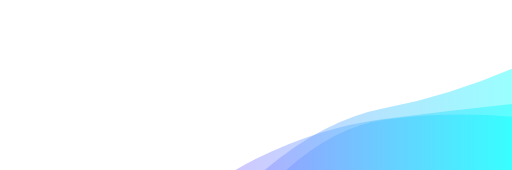
t = 0.00 s
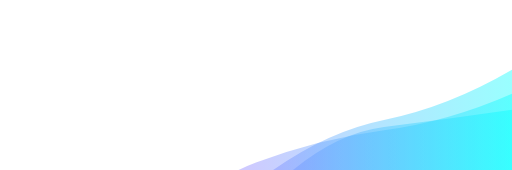
t = 1.39 s
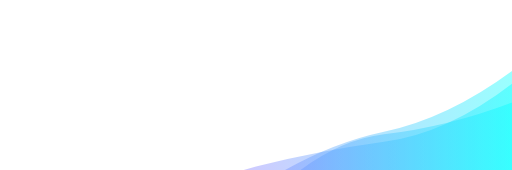
t = 2.78 s
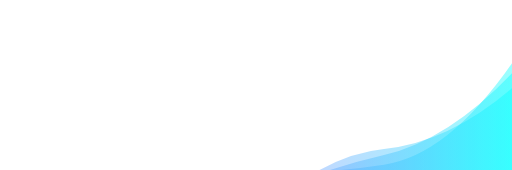
t = 5.55 s
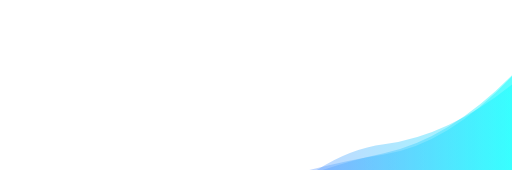
t = 6.94 s
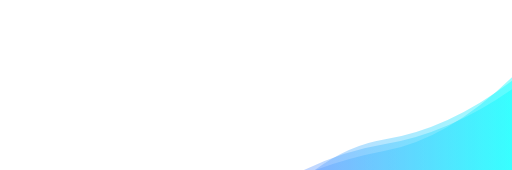
t = 8.33 s

The animated SVG that drew these frames (rendered in a browser with its animation timeline set to each time). Animation: 3 SMIL elements (animate=3); frames cover the first 8.33 s, repeats indefinitely.

<svg xmlns="http://www.w3.org/2000/svg" xmlns:xlink="http://www.w3.org/1999/xlink" style="margin:auto;background:#ffffff;display:block;z-index:1;position:relative" width="1176" height="390" preserveAspectRatio="xMidYMid" viewBox="0 0 1176 390">
	<g transform="translate(588,195) scale(-1,-1) translate(-588,-195)">
		<linearGradient id="lg-0.060910255069056785" x1="0" x2="1" y1="0" y2="0">
			<stop stop-color="#00ffff" offset="0">
			</stop>
			<stop stop-color="#ff00ff" offset="1">
			</stop>
		</linearGradient>
		<path d="" fill="url(#lg-0.060910255069056785)" opacity="0.4">
			<animate attributeName="d" dur="16.666666666666664s" repeatCount="indefinite" keyTimes="0;0.333;0.667;1" calcmod="spline" keySplines="0.2 0 0.2 1;0.2 0 0.2 1;0.2 0 0.2 1" begin="0s" values="M0 0L 0 151.3186087050022Q 147 135.61860785996913  294 117.16962168787036T 588 25.621282339272284T 882 -215.86419503670686T 1176 -273.8935619981437L 1176 0 Z;M0 0L 0 244.93711003641343Q 147 34.01636752213183  294 12.049319504734882T 588 -9.671689587732999T 882 -187.25616618630312T 1176 -212.25952282694868L 1176 0 Z;M0 0L 0 125.86761924780848Q 147 131.5850571629078  294 106.01280376051112T 588 -118.45021686240204T 882 -129.47535494576346T 1176 -378.14237044472395L 1176 0 Z;M0 0L 0 151.3186087050022Q 147 135.61860785996913  294 117.16962168787036T 588 25.621282339272284T 882 -215.86419503670686T 1176 -273.8935619981437L 1176 0 Z">
			</animate>
		</path>
		<path d="" fill="url(#lg-0.060910255069056785)" opacity="0.4">
			<animate attributeName="d" dur="16.666666666666664s" repeatCount="indefinite" keyTimes="0;0.333;0.667;1" calcmod="spline" keySplines="0.2 0 0.2 1;0.2 0 0.2 1;0.2 0 0.2 1" begin="-5.5555555555555545s" values="M0 0L 0 204.16804066313367Q 147 73.95505662235796  294 53.01231134185528T 588 -56.99806042023724T 882 -166.89415594174477T 1176 -275.2960383511457L 1176 0 Z;M0 0L 0 232.6089052759616Q 147 169.88623534152845  294 141.5977225280937T 588 -17.579051672462327T 882 -110.95813884336633T 1176 -192.35209333201797L 1176 0 Z;M0 0L 0 221.92635584698144Q 147 67.75018721557073  294 33.72035852997632T 588 -64.66973687526502T 882 -144.60929067524293T 1176 -243.46444494766718L 1176 0 Z;M0 0L 0 204.16804066313367Q 147 73.95505662235796  294 53.01231134185528T 588 -56.99806042023724T 882 -166.89415594174477T 1176 -275.2960383511457L 1176 0 Z">
			</animate>
		</path>
		<path d="" fill="url(#lg-0.060910255069056785)" opacity="0.4">
			<animate attributeName="d" dur="16.666666666666664s" repeatCount="indefinite" keyTimes="0;0.333;0.667;1" calcmod="spline" keySplines="0.2 0 0.2 1;0.2 0 0.2 1;0.2 0 0.2 1" begin="-11.111111111111109s" values="M0 0L 0 187.56396305000527Q 147 62.27392833046922  294 48.13748508620259T 588 -114.90288992210728T 882 -268.9404576042816T 1176 -402.7646211373101L 1176 0 Z;M0 0L 0 221.92156441201485Q 147 123.37691218460772  294 91.44276119245794T 588 -146.08947589177356T 882 -196.56985760822494T 1176 -390.21392727373694L 1176 0 Z;M0 0L 0 122.00203954492689Q 147 135.44230892733964  294 115.04052570773415T 588 -70.21945511620694T 882 -201.484185390854T 1176 -245.1234147323061L 1176 0 Z;M0 0L 0 187.56396305000527Q 147 62.27392833046922  294 48.13748508620259T 588 -114.90288992210728T 882 -268.9404576042816T 1176 -402.7646211373101L 1176 0 Z">
			</animate>
		</path>
	</g>
</svg>
